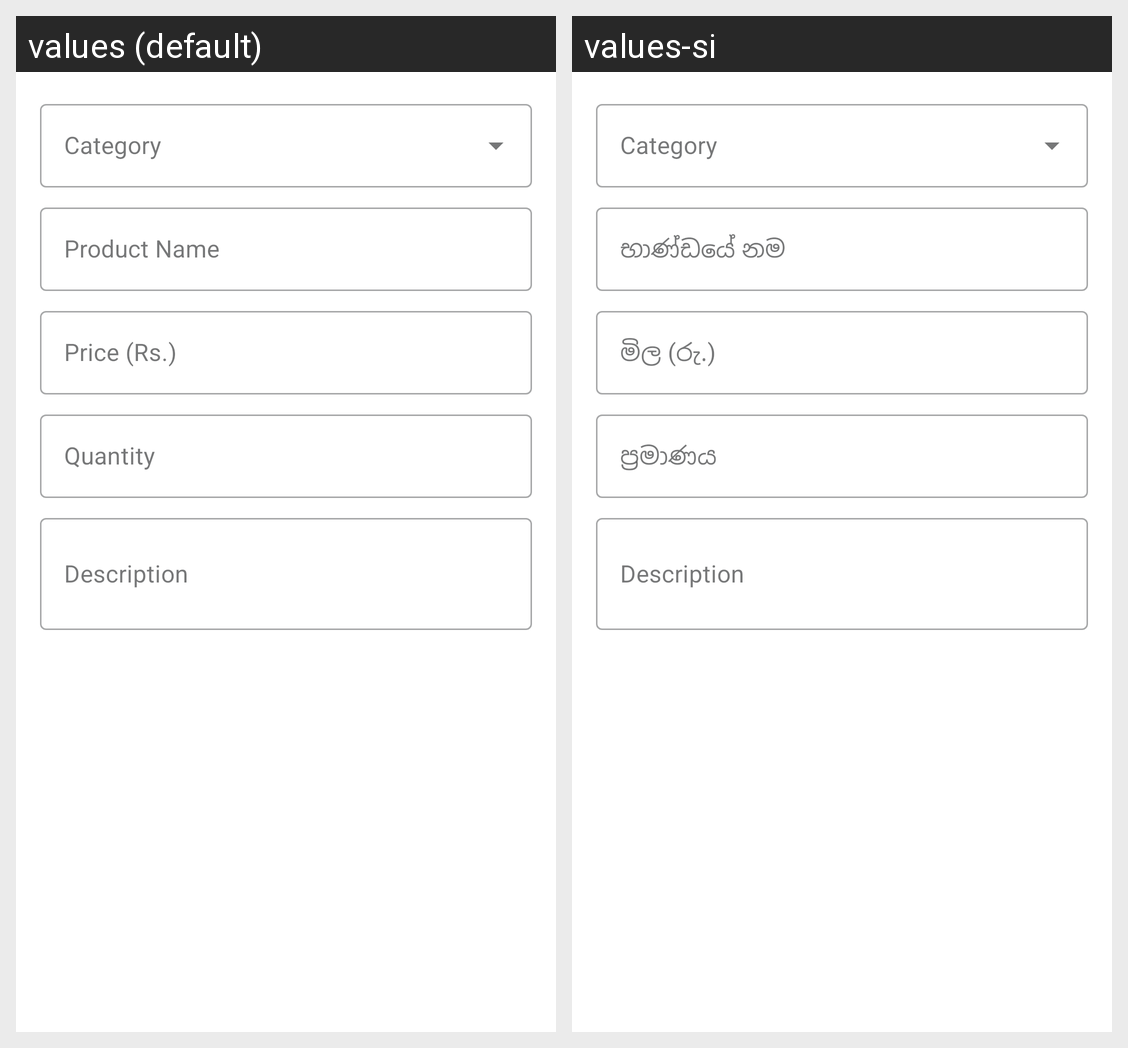

This grid shows one Android layout under two languages. Give, for every string resource on the screen, its name, the default text and each shown locale's text.
Android screen res/layout/dialog_stock_edit.xml rendered under 2 locales, left to right: values (default), values-si. Device: Nexus 5 (rendered at 1080×1920; each locale shown at half size, 540×960, under a caption strip naming it); theme Theme.Luluuu.
Strings drawn on this screen, with the default value and each locale's value (text and hints the layout hard-codes, and strings that could not be matched under every locale, appear in the picture but are not listed):

product_name
  values: Product Name
  values-si: භාණ්ඩයේ නම

price
  values: Price (Rs.)
  values-si: මිල (රු.)

quantity
  values: Quantity
  values-si: ප්‍රමාණය

description
  values: Description
  values-si: Description  [not translated; the default value is used]
